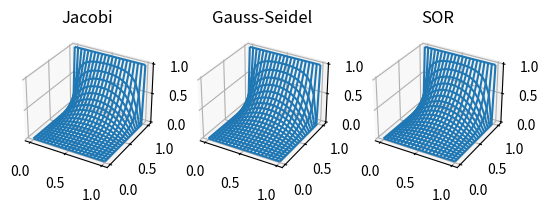

Write Python code to recreate this figure.
""" 
---------- EXERCISE 5 - problem 3 -----------
----- FYS-4096 - Computational Physics ------

Solves a partial differential equation with different
methods [jacobi, gauss-seidel,sor] and plots the resulting
surfaces.

:function: jacobi        creates an estimate for the partial with jacobi method
:function: gauss_seidel  creates an estimate for the partial with 
                         gauss-seidel method
:function: sor           creates an estimate for the partial with sor method
:function: solve_partial uses estimation function as many times until tolerance
                         is met
:function: main          creates the plots and calls everything needed                         
"""

import numpy as np
from mpl_toolkits.mplot3d import Axes3D
import matplotlib.pyplot as plt


def jacobi(phi, rho, h, N):
    """
    Algorithm to solve the 2d partial differential 
    new estimation is calculateed with jacobi method
    see equations in for example in FYS-4096 materials
    :param: phi    last estimation
    :param: rho    some function
    :param: h      grid separation
    :param: N      grid size
    
    :return: new estimation of the solution
    """
    phi_new = 1.0*phi
    for i in range(1,N-1):
        for j in range(1, N-1):
            phi_new[i, j] = 1.0/4.0*(phi[i+1, j] + phi[i-1, j] + \
                            phi[i, j+1] + phi[i, j-1] + h**2*rho[i, j])
    return phi_new

def gauss_seidel(phi, rho, h, N):
    """
    Algorithm to solve the 2d partial differential 
    new estimation is calculateed with gauss-seidel method
    see equations in for example in FYS-4096 materials
    :param: phi    last estimation
    :param: rho    some function
    :param: h      grid separation
    :param: N      grid size
    
    :return: new estimation of the solution
    """
    phi2 = 1.0*phi
    for i in range(1, N - 1):
        for j in range(1, N - 1):
            phi2[i, j] = 1.0 / 4.0 * (phi2[i + 1, j] + phi2[i - 1, j] + \
                         phi2[i, j + 1] + phi2[i, j - 1] + h ** 2 * rho[i, j])
    return phi2

def sor(phi, rho, h, N, omega=1.8):
    """
    Algorithm to solve the 2d partial differential 
    new estimation is calculateed with sor method
    see equations in for example in FYS-4096 materials
    :param: phi    last estimation
    :param: rho    some function
    :param: h      grid separation
    :param: N      grid size
    :param: omega  constant for sor method
    
    :return: new estimation of the solution
    """
    phi2 = 1.0 * phi
    for i in range(1, N - 1):
        for j in range(1, N - 1):
            phi2[i, j] = (1-omega)*phi2[i, j] + omega / 4.0 * (phi2[i + 1, j] +\
                         phi2[i - 1, j] + phi2[i, j + 1] + phi2[i, j - 1] +    \
                         h ** 2 * rho[i, j])
    return phi2

def solve_partial(N,method="jacobi",tol=1e-3):
    """
    Solves 2d partial differential equation in one of 
    three methods
    :param: N       grid size
    :param: method  method to be calculated with [jacobi, gaussseidel, sor]
    :param: tol     tolerance the calculation is done with
    
    :return: returns the value of the differential at every point and the 
             grid along x and y 
    """
    phi = np.zeros((N, N))
    x = np.linspace(0, 1, N)
    y = np.linspace(0, 1, N)
    rho = 0*np.ones((N, N))
    h = x[1]-x[0]
    phi[-1, :] = 1
    
    # choose update method
    if method=="jacobi": next = jacobi
    if method=="gaussseidel": next = gauss_seidel
    if method=="sor": next = sor
    
    # calculate PDE for the grid until it changes less than tol
    loops = 0
    while True:
        loops += 1
        
        # next position
        phi2 = next(phi, rho, h, N)
        if np.max(np.abs(phi2-phi)) < tol:
            break
        phi = phi2
        
    print(f"{method} looped {loops} times")
    return phi, x, y

def main():
    
    # number of grid points
    N = 21
    fig = plt.figure()
    
    # solve the partial for every point and then plots it for jacobi method
    phi, x, y = solve_partial(N, "jacobi")
    X, Y = np.meshgrid(x, y)
    ax1 = fig.add_subplot(131, projection='3d')
    ax1.plot_wireframe(X, Y, phi, rstride=1, cstride=1)
    ax1.set_title('Jacobi')
    
    # solve the partial for every point and then plots it for gauss-seidel method
    phi, x, y = solve_partial(N, "gaussseidel")
    X, Y = np.meshgrid(x, y)
    ax2 = fig.add_subplot(132, projection='3d')
    ax2.plot_wireframe(X, Y, phi, rstride=1, cstride=1)
    ax2.set_title('Gauss-Seidel')
    
    # solve the partial for every point and then plots it for sor method
    phi, x, y = solve_partial(N,"sor")
    X, Y = np.meshgrid(x, y)
    ax3 = fig.add_subplot(133, projection='3d')
    ax3.plot_wireframe(X, Y, phi, rstride=1, cstride=1)
    ax3.set_title('SOR')
    plt.show()

if __name__ == "__main__":
    main()
